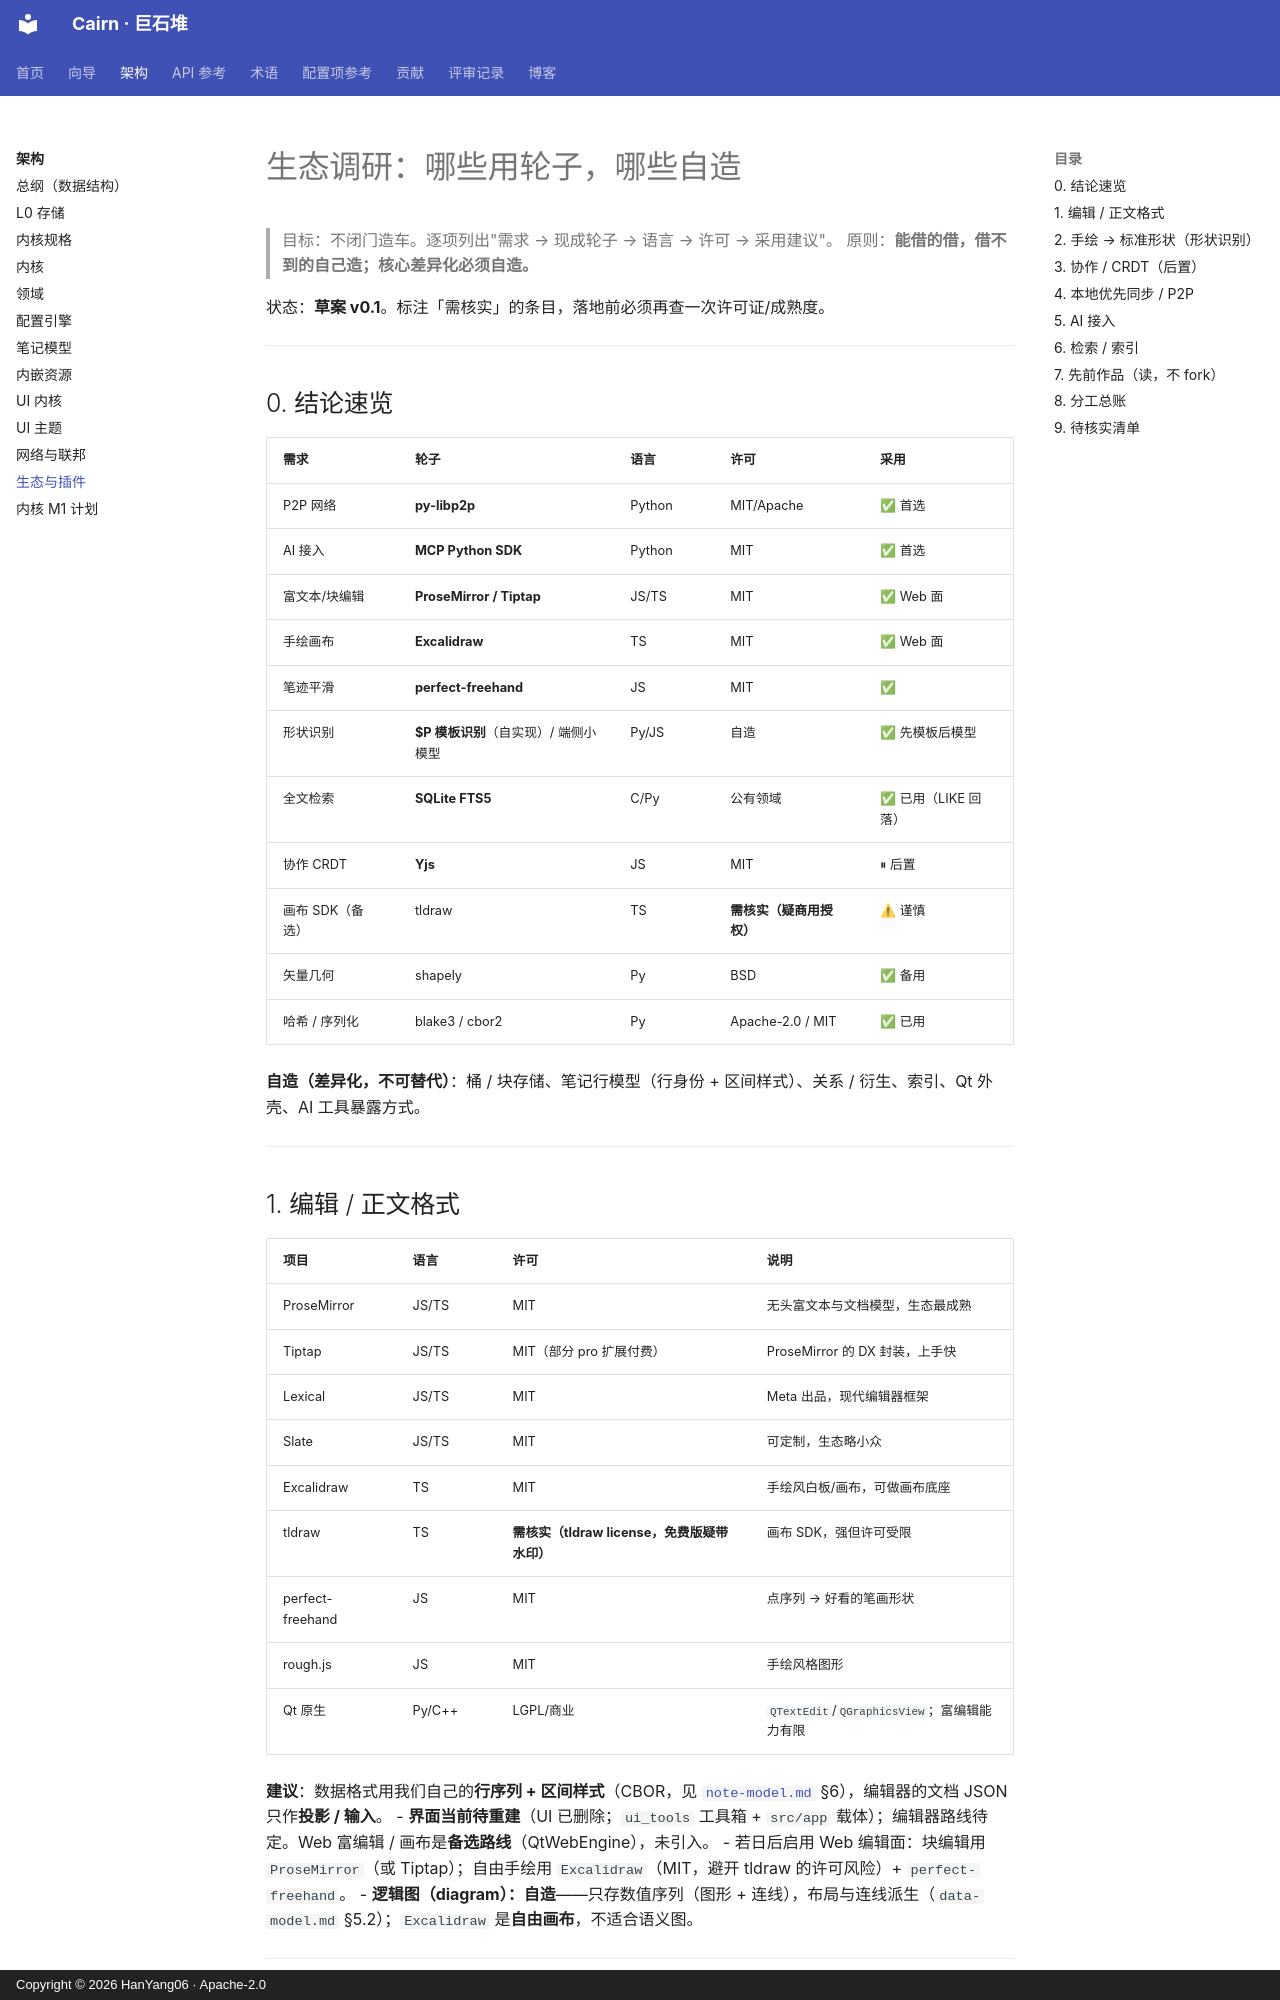

repository: HanYang06/cairn · page: architecture/ecosystem/index.html · generator: mkdocs · copyright: Copyright © 2026 HanYang06 · Apache-2.0

<!-- SPDX-FileCopyrightText: 2026 HanYang06 -->
<!-- SPDX-License-Identifier: Apache-2.0 -->

# 生态调研：哪些用轮子，哪些自造

> 目标：不闭门造车。逐项列出"需求 → 现成轮子 → 语言 → 许可 → 采用建议"。
> 原则：**能借的借，借不到的自己造；核心差异化必须自造。**

状态：**草案 v0.1**。标注「需核实」的条目，落地前必须再查一次许可证/成熟度。

---

## 0. 结论速览

| 需求 | 轮子 | 语言 | 许可 | 采用 |
|---|---|---|---|---|
| P2P 网络 | **py-libp2p** | Python | MIT/Apache | ✅ 首选 |
| AI 接入 | **MCP Python SDK** | Python | MIT | ✅ 首选 |
| 富文本/块编辑 | **ProseMirror / Tiptap** | JS/TS | MIT | ✅ Web 面 |
| 手绘画布 | **Excalidraw** | TS | MIT | ✅ Web 面 |
| 笔迹平滑 | **perfect-freehand** | JS | MIT | ✅ |
| 形状识别 | **$P 模板识别**（自实现）/ 端侧小模型 | Py/JS | 自造 | ✅ 先模板后模型 |
| 全文检索 | **SQLite FTS5** | C/Py | 公有领域 | ✅ 已用（LIKE 回落） |
| 协作 CRDT | **Yjs** | JS | MIT | ⏸ 后置 |
| 画布 SDK（备选） | tldraw | TS | **需核实（疑商用授权）** | ⚠ 谨慎 |
| 矢量几何 | shapely | Py | BSD | ✅ 备用 |
| 哈希 / 序列化 | blake3 / cbor2 | Py | Apache-2.0 / MIT | ✅ 已用 |

**自造（差异化，不可替代）**：桶 / 块存储、笔记行模型（行身份 + 区间样式）、关系 / 衍生、索引、Qt 外壳、AI 工具暴露方式。

---
